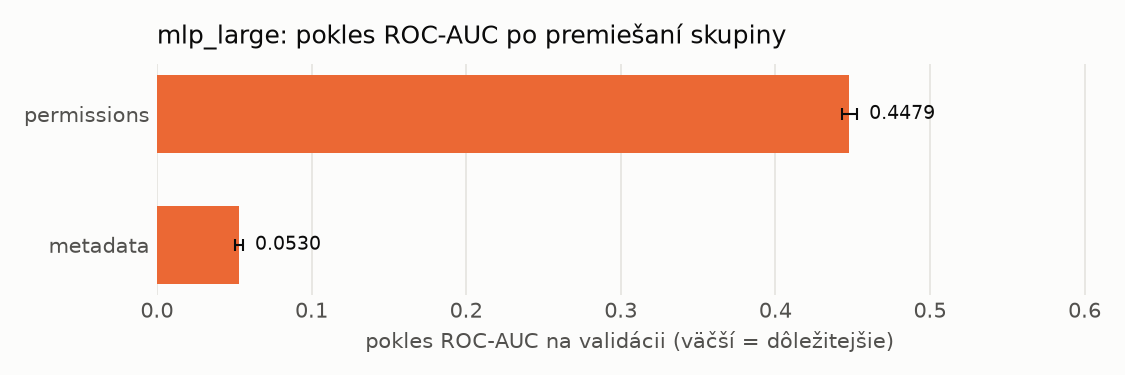

The data file committed next to this chart (first rows):
name, n_features, auc_drop_mean, auc_drop_std, base_auc
permissions, 173, 0.4479, 0.004992, 0.9907
metadata, 12, 0.05302, 0.002637, 0.9907
